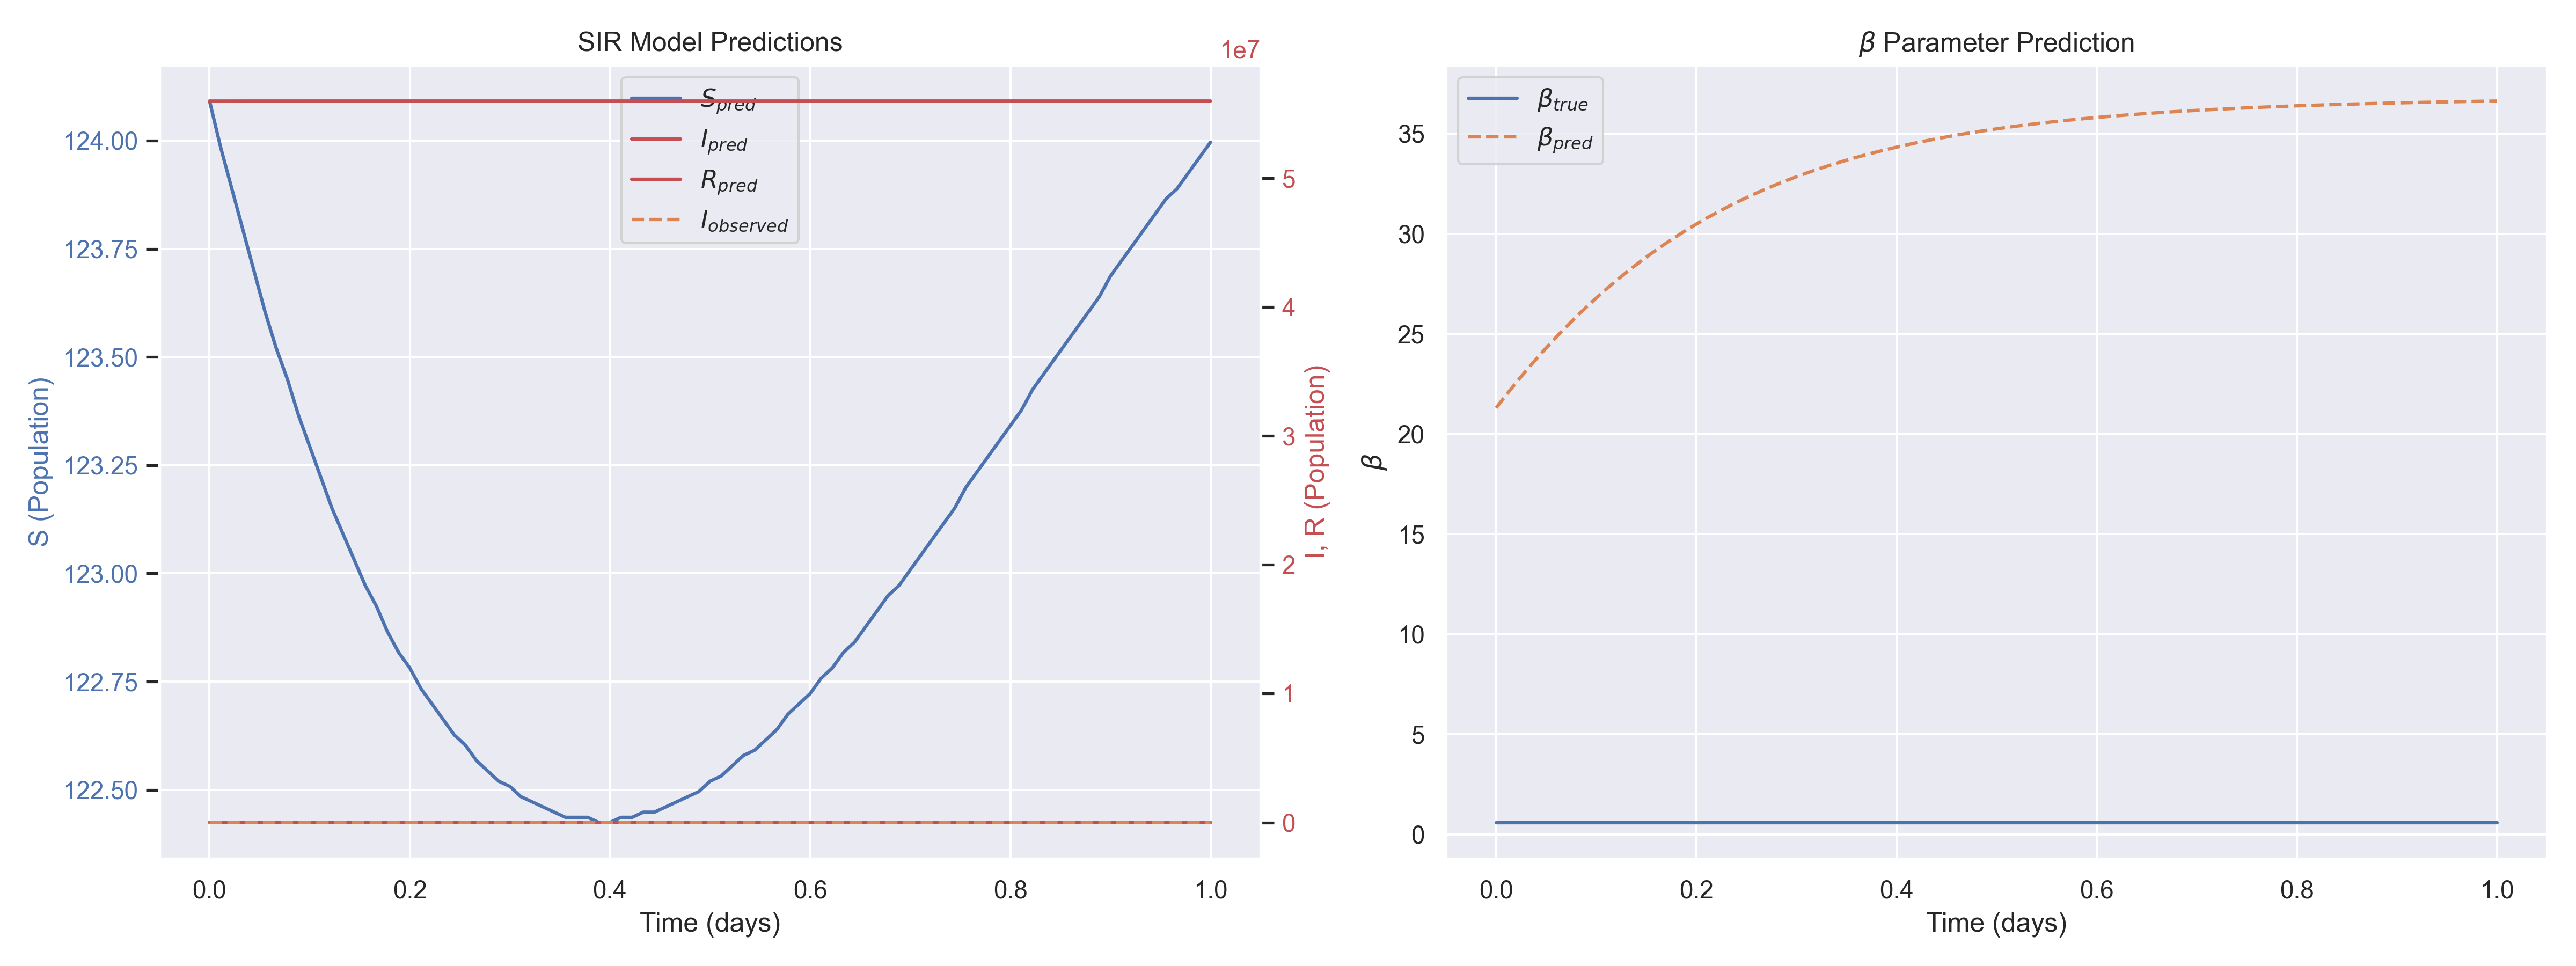

The file beside this chart, header and first rows:
t, I_observed, S_pred, I_pred, R_pred, beta_pred, beta_true
0.000000e+00, 1.000000e-05, 1.240914e+02, 3.677861e+03, 5.599620e+07, 2.130132e+01, 6.000000e-01
1.111111e-02, 1.498469e-05, 1.239842e+02, 3.004683e+03, 5.599687e+07, 2.201100e+01, 6.000000e-01
2.222222e-02, 2.245457e-05, 1.238890e+02, 2.454627e+03, 5.599742e+07, 2.269495e+01, 6.000000e-01
3.333334e-02, 3.364699e-05, 1.237937e+02, 2.005233e+03, 5.599787e+07, 2.335336e+01, 6.000000e-01
4.444445e-02, 5.041946e-05, 1.236985e+02, 1.638247e+03, 5.599824e+07, 2.398651e+01, 6.000000e-01
5.555556e-02, 7.555237e-05, 1.236032e+02, 1.338484e+03, 5.599854e+07, 2.459475e+01, 6.000000e-01
6.666667e-02, 1.132129e-04, 1.235199e+02, 1.093467e+03, 5.599878e+07, 2.517849e+01, 6.000000e-01
7.777778e-02, 1.696460e-04, 1.234484e+02, 8.932039e+02, 5.599898e+07, 2.573819e+01, 6.000000e-01
8.888889e-02, 2.542093e-04, 1.233651e+02, 7.296343e+02, 5.599915e+07, 2.627438e+01, 6.000000e-01
1.000000e-01, 3.809253e-04, 1.232937e+02, 5.961495e+02, 5.599928e+07, 2.678761e+01, 6.000000e-01
1.111111e-01, 5.708047e-04, 1.232222e+02, 4.872235e+02, 5.599939e+07, 2.727849e+01, 6.000000e-01
1.222222e-01, 8.553331e-04, 1.231508e+02, 3.982471e+02, 5.599948e+07, 2.774763e+01, 6.000000e-01
1.333333e-01, 1.281688e-03, 1.230913e+02, 3.254714e+02, 5.599955e+07, 2.819568e+01, 6.000000e-01
1.444445e-01, 1.920567e-03, 1.230317e+02, 2.659715e+02, 5.599961e+07, 2.862332e+01, 6.000000e-01
1.555556e-01, 2.877901e-03, 1.229722e+02, 2.174634e+02, 5.599966e+07, 2.903121e+01, 6.000000e-01
1.666667e-01, 4.312424e-03, 1.229246e+02, 1.779998e+02, 5.599970e+07, 2.942004e+01, 6.000000e-01
1.777778e-01, 6.461976e-03, 1.228650e+02, 1.458177e+02, 5.599973e+07, 2.979051e+01, 6.000000e-01
1.888889e-01, 9.682955e-03, 1.228174e+02, 1.195312e+02, 5.599976e+07, 3.014329e+01, 6.000000e-01
2.000000e-01, 1.450934e-02, 1.227817e+02, 9.826360e+01, 5.599978e+07, 3.047908e+01, 6.000000e-01
2.111111e-01, 2.174118e-02, 1.227341e+02, 8.125579e+01, 5.599980e+07, 3.079855e+01, 6.000000e-01
2.222222e-01, 3.257710e-02, 1.226983e+02, 6.747353e+01, 5.599981e+07, 3.110238e+01, 6.000000e-01
2.333333e-01, 4.881261e-02, 1.226626e+02, 5.623905e+01, 5.599982e+07, 3.139121e+01, 6.000000e-01
2.444444e-01, 7.313706e-02, 1.226269e+02, 4.756511e+01, 5.599983e+07, 3.166570e+01, 6.000000e-01
2.555556e-01, 1.095777e-01, 1.226031e+02, 4.151198e+01, 5.599984e+07, 3.192647e+01, 6.000000e-01
2.666667e-01, 1.641628e-01, 1.225674e+02, 3.769879e+01, 5.599984e+07, 3.217414e+01, 6.000000e-01
2.777778e-01, 2.459119e-01, 1.225436e+02, 3.548231e+01, 5.599984e+07, 3.240930e+01, 6.000000e-01
2.888889e-01, 3.683106e-01, 1.225197e+02, 3.430255e+01, 5.599984e+07, 3.263253e+01, 6.000000e-01
3.000000e-01, 5.514954e-01, 1.225078e+02, 3.380204e+01, 5.599984e+07, 3.284440e+01, 6.000000e-01
3.111111e-01, 8.254871e-01, 1.224840e+02, 3.382587e+01, 5.599984e+07, 3.304543e+01, 6.000000e-01
3.222222e-01, 1.234924e+00, 1.224721e+02, 3.435022e+01, 5.599984e+07, 3.323615e+01, 6.000000e-01
3.333333e-01, 1.845927e+00, 1.224602e+02, 3.548231e+01, 5.599984e+07, 3.341707e+01, 6.000000e-01
3.444445e-01, 2.755865e+00, 1.224483e+02, 3.736513e+01, 5.599984e+07, 3.358867e+01, 6.000000e-01
3.555556e-01, 4.106855e+00, 1.224364e+02, 4.017738e+01, 5.599984e+07, 3.375139e+01, 6.000000e-01
3.666667e-01, 6.103609e+00, 1.224364e+02, 4.393089e+01, 5.599983e+07, 3.390570e+01, 6.000000e-01
3.777778e-01, 9.035073e+00, 1.224364e+02, 4.842301e+01, 5.599983e+07, 3.405202e+01, 6.000000e-01
3.888889e-01, 1.329631e+01, 1.224245e+02, 5.318896e+01, 5.599982e+07, 3.419074e+01, 6.000000e-01
4.000000e-01, 1.940149e+01, 1.224245e+02, 5.770448e+01, 5.599982e+07, 3.432226e+01, 6.000000e-01
4.111111e-01, 2.796713e+01, 1.224364e+02, 6.156457e+01, 5.599982e+07, 3.444695e+01, 6.000000e-01
4.222222e-01, 3.963152e+01, 1.224364e+02, 6.461440e+01, 5.599981e+07, 3.456516e+01, 6.000000e-01
4.333333e-01, 5.486767e+01, 1.224483e+02, 6.688980e+01, 5.599981e+07, 3.467723e+01, 6.000000e-01
4.444444e-01, 7.367524e+01, 1.224483e+02, 6.853378e+01, 5.599981e+07, 3.478348e+01, 6.000000e-01
4.555556e-01, 9.522461e+01, 1.224602e+02, 6.968930e+01, 5.599981e+07, 3.488421e+01, 6.000000e-01
4.666667e-01, 1.176707e+02, 1.224721e+02, 7.049936e+01, 5.599980e+07, 3.497971e+01, 6.000000e-01
4.777778e-01, 1.384009e+02, 1.224840e+02, 7.107116e+01, 5.599980e+07, 3.507027e+01, 6.000000e-01
4.888889e-01, 1.547597e+02, 1.224959e+02, 7.146427e+01, 5.599980e+07, 3.515613e+01, 6.000000e-01
5.000000e-01, 1.648999e+02, 1.225197e+02, 7.173825e+01, 5.599980e+07, 3.523754e+01, 6.000000e-01
5.111111e-01, 1.682582e+02, 1.225317e+02, 7.194077e+01, 5.599980e+07, 3.531475e+01, 6.000000e-01
5.222222e-01, 1.654568e+02, 1.225555e+02, 7.208372e+01, 5.599980e+07, 3.538799e+01, 6.000000e-01
5.333333e-01, 1.578342e+02, 1.225793e+02, 7.217902e+01, 5.599980e+07, 3.545744e+01, 6.000000e-01
5.444444e-01, 1.469407e+02, 1.225912e+02, 7.225049e+01, 5.599980e+07, 3.552333e+01, 6.000000e-01
5.555555e-01, 1.341928e+02, 1.226150e+02, 7.231005e+01, 5.599980e+07, 3.558583e+01, 6.000000e-01
5.666667e-01, 1.207152e+02, 1.226388e+02, 7.234579e+01, 5.599980e+07, 3.564514e+01, 6.000000e-01
5.777777e-01, 1.073142e+02, 1.226745e+02, 7.236961e+01, 5.599980e+07, 3.570142e+01, 6.000000e-01
5.888889e-01, 9.451836e+01, 1.226983e+02, 7.239343e+01, 5.599980e+07, 3.575483e+01, 6.000000e-01
6.000000e-01, 8.263967e+01, 1.227222e+02, 7.240535e+01, 5.599980e+07, 3.580553e+01, 6.000000e-01
6.111111e-01, 7.183393e+01, 1.227579e+02, 7.241726e+01, 5.599980e+07, 3.585366e+01, 6.000000e-01
6.222222e-01, 6.215094e+01, 1.227817e+02, 7.242917e+01, 5.599980e+07, 3.589935e+01, 6.000000e-01
6.333333e-01, 5.357195e+01, 1.228174e+02, 7.242917e+01, 5.599980e+07, 3.594275e+01, 6.000000e-01
6.444445e-01, 4.603735e+01, 1.228412e+02, 7.244108e+01, 5.599980e+07, 3.598396e+01, 6.000000e-01
6.555555e-01, 3.946486e+01, 1.228769e+02, 7.244108e+01, 5.599980e+07, 3.602311e+01, 6.000000e-01
... 31 more rows
